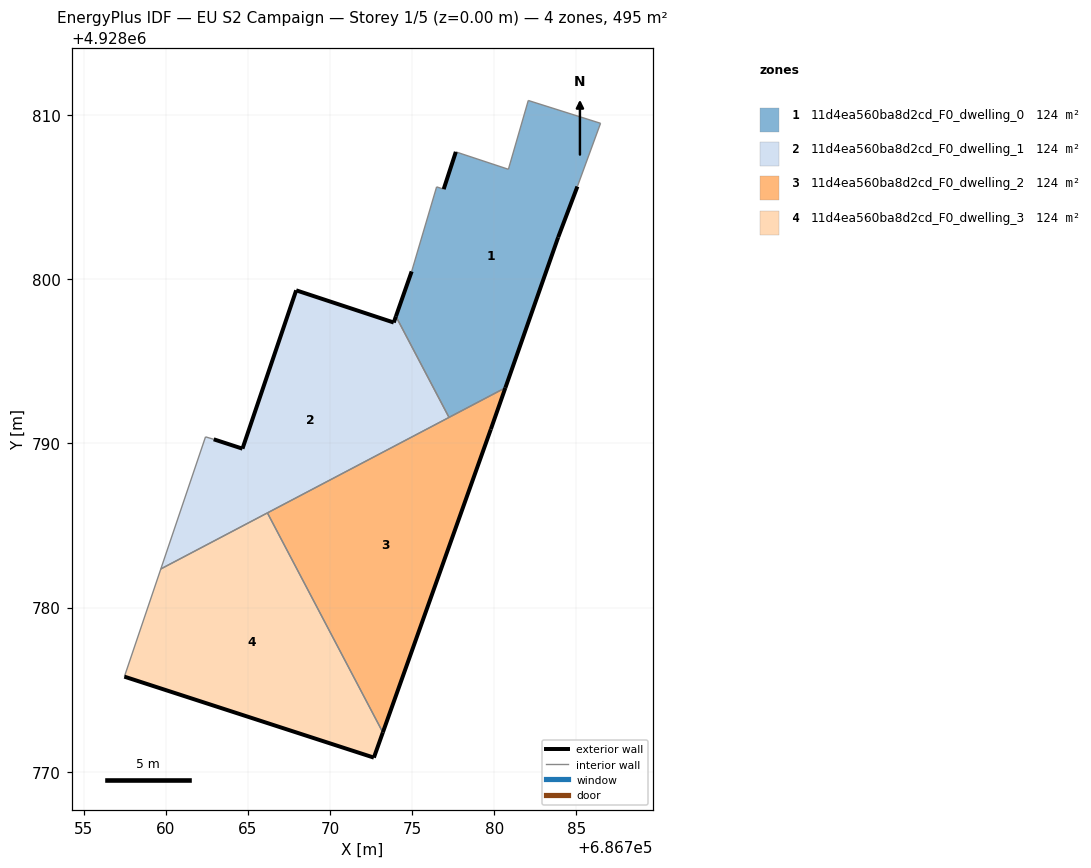
=== STOREY PLAN SPEC (per zone: floor XY polygon, exterior-wall plan segments, windows/doors) ===
zone 1: 11d4ea560ba8d2cd_F0_dwelling_0  (123.7 m²)
  floor: (686780.68, 4928793.39) (686783.89, 4928802.55) (686785.06, 4928805.64) (686786.47, 4928809.49) (686782.07, 4928810.88) (686780.86, 4928806.69) (686777.66, 4928807.75) (686776.92, 4928805.48) (686776.49, 4928805.62) (686774.97, 4928800.47) (686774.01, 4928797.73) (686777.24, 4928791.58)
  exterior wall: (686776.92, 4928805.48) – (686777.66, 4928807.75)  [2.4 m]
  exterior wall: (686785.06, 4928805.64) – (686783.89, 4928802.55)  [3.3 m]
  exterior wall: (686783.89, 4928802.55) – (686780.68, 4928793.39)  [9.7 m]
  exterior wall: (686774.01, 4928797.73) – (686774.97, 4928800.47)  [2.9 m]
  interior walls: 8
zone 2: 11d4ea560ba8d2cd_F0_dwelling_1  (123.7 m²)
  floor: (686777.24, 4928791.58) (686774.01, 4928797.73) (686773.88, 4928797.36) (686767.94, 4928799.32) (686764.67, 4928789.68) (686762.92, 4928790.25) (686762.42, 4928790.40) (686759.70, 4928782.36)
  exterior wall: (686767.94, 4928799.32) – (686773.88, 4928797.36)  [6.3 m]
  exterior wall: (686773.88, 4928797.36) – (686774.01, 4928797.73)  [0.4 m]
  exterior wall: (686762.92, 4928790.25) – (686764.67, 4928789.68)  [1.8 m]
  exterior wall: (686764.67, 4928789.68) – (686767.94, 4928799.32)  [10.2 m]
  interior walls: 5
zone 3: 11d4ea560ba8d2cd_F0_dwelling_2  (123.7 m²)
  floor: (686773.22, 4928772.40) (686779.79, 4928790.86) (686780.68, 4928793.39) (686766.19, 4928785.77)
  exterior wall: (686779.79, 4928790.86) – (686773.22, 4928772.40)  [19.6 m]
  exterior wall: (686780.68, 4928793.39) – (686779.79, 4928790.86)  [2.7 m]
  interior walls: 3
zone 4: 11d4ea560ba8d2cd_F0_dwelling_3  (123.7 m²)
  floor: (686772.67, 4928770.87) (686773.22, 4928772.40) (686766.19, 4928785.77) (686759.70, 4928782.36) (686757.48, 4928775.80)
  exterior wall: (686773.22, 4928772.40) – (686772.67, 4928770.87)  [1.6 m]
  exterior wall: (686772.67, 4928770.87) – (686757.48, 4928775.80)  [16.0 m]
  interior walls: 3

=== DERIVED (storey summary) ===
Building: EU S2 Campaign
Storey: 1 of 5  (floor level z = 0.00 m)
Storey gross floor area: 494.9 m²
Zones on this storey: 4
  - 11d4ea560ba8d2cd_F0_dwelling_0: floor 123.7 m²; exterior wall 18.3 m (54.9 m²); WWR 0.0%
  - 11d4ea560ba8d2cd_F0_dwelling_1: floor 123.7 m²; exterior wall 18.7 m (56.0 m²); WWR 0.0%
  - 11d4ea560ba8d2cd_F0_dwelling_2: floor 123.7 m²; exterior wall 22.3 m (66.8 m²); WWR 0.0%
  - 11d4ea560ba8d2cd_F0_dwelling_3: floor 123.7 m²; exterior wall 17.6 m (52.8 m²); WWR 0.0%
Zone adjacency (shared interzone walls):
  - 11d4ea560ba8d2cd_F0_dwelling_0 ↔ 11d4ea560ba8d2cd_F0_dwelling_1
  - 11d4ea560ba8d2cd_F0_dwelling_0 ↔ 11d4ea560ba8d2cd_F0_dwelling_2
  - 11d4ea560ba8d2cd_F0_dwelling_1 ↔ 11d4ea560ba8d2cd_F0_dwelling_2
  - 11d4ea560ba8d2cd_F0_dwelling_1 ↔ 11d4ea560ba8d2cd_F0_dwelling_3
  - 11d4ea560ba8d2cd_F0_dwelling_2 ↔ 11d4ea560ba8d2cd_F0_dwelling_3